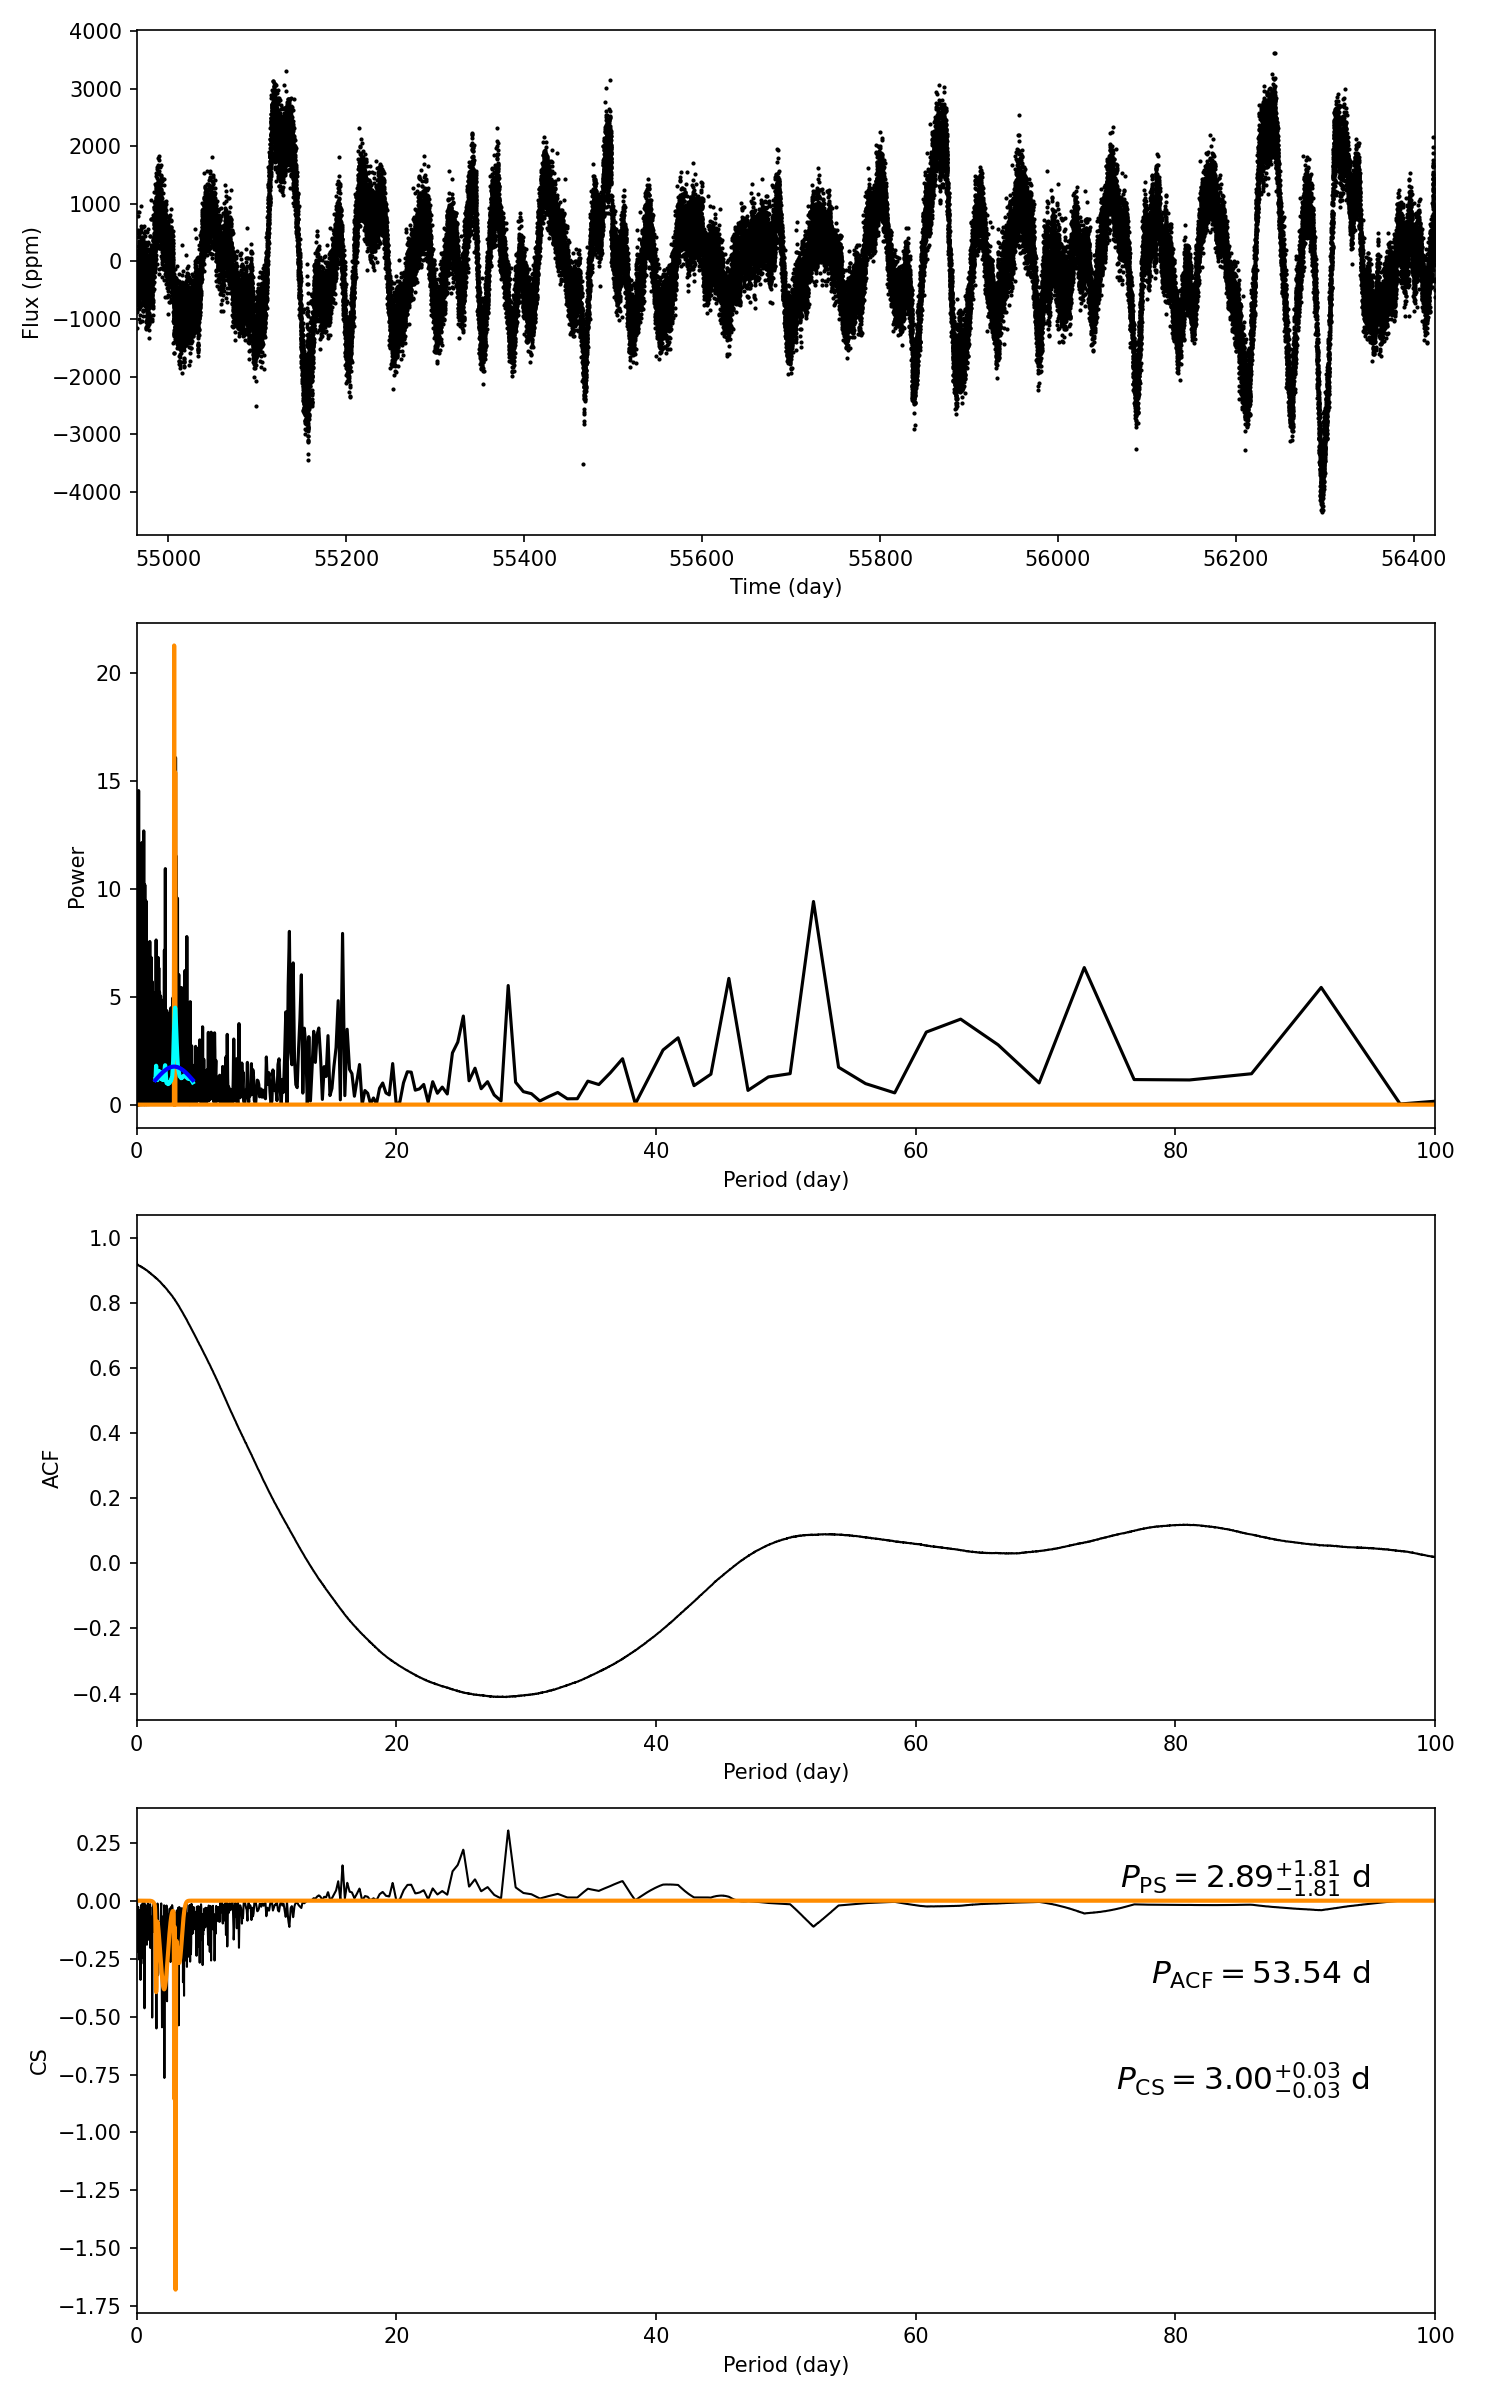

The data file committed next to this chart (first rows):
target_id, prot_ps, prot_acf, prot_cs, e_prot_ps, E_prot_ps, e_prot_acf, E_prot_acf, e_prot_cs, E_prot_cs, sph_ps, sph_acf, sph_cs, e_sph_ps, e_sph_acf, e_sph_cs, h_ps, fa_prob_ps, hacf, gacf, hcs
10513965, 2.895, 53.54, 3.002, 1.813, 1.813, -1.0, -1.0, 0.02547, 0.02547, 536.5, 985.3, 563.5, 253.4, 215.4, 277.9, 17.95, 1.6073566623686925e-08, 0.2691, 0.08447, 0.3029
